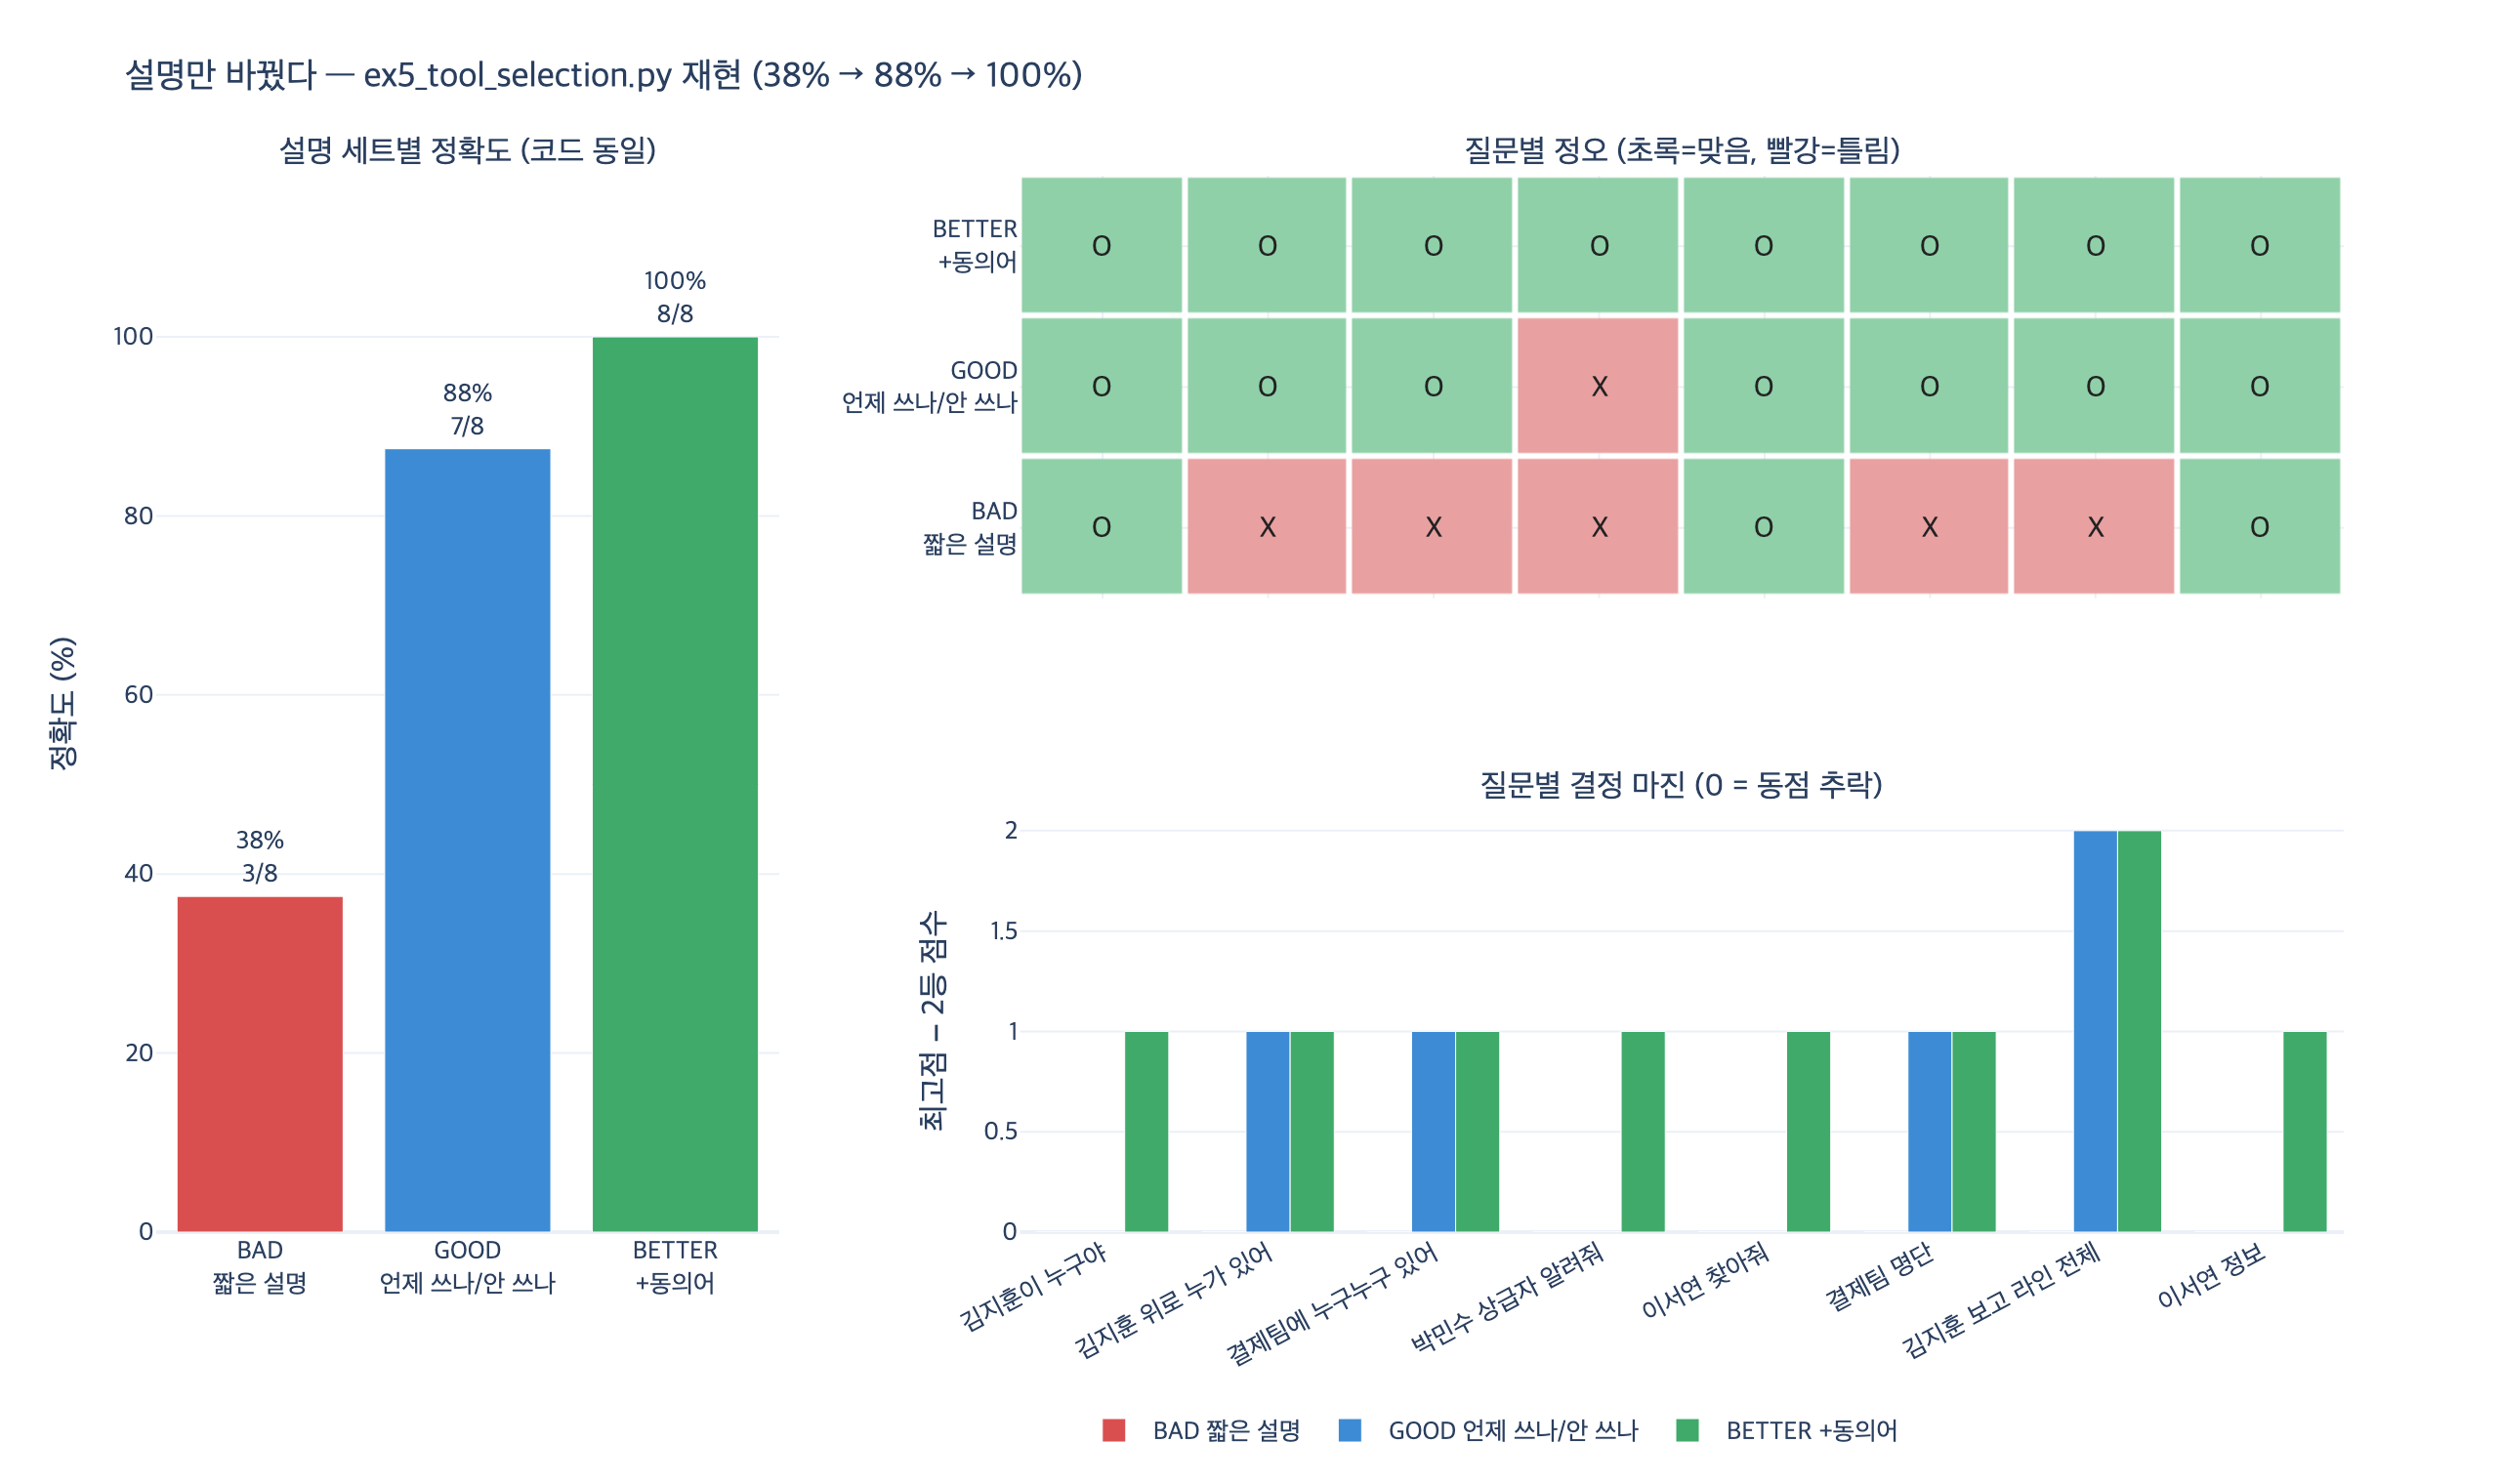

Source code (Python):
# %% [markdown]
# # `ex5_tool_selection.py` — 설명만 바꿔서 무엇이 달라졌나
#
# **카드 질문**: `ex5_tool_selection.py`에서 설명만 바꿔 무엇이 달라졌는가?
#
# **카드 답**: 코드를 한 줄도 고치지 않고 도구 선택 정확도가 올랐다.
# 짧은 설명 대신 '언제 쓰나 / 언제 안 쓰나'를 넣은 설명을 썼다.
#
# 이 노트북은 원본 예제의 **단어 겹침 선택기**와 **질문 8개**를 그대로 재현해서,
# 「설명 텍스트가 곧 코드」라는 주장을 **숫자로** 확인한다.
#
# 실험 설계:
#
# - 고정: 선택기 함수 `choose`, 질문 세트 `QUERIES`, 도구 이름 3개
# - 변수: 도구 **설명 문자열**만 (`BAD` → `GOOD`)
# - 측정: 질문별 정오표, 정확도, 정확도 델타
#
# 선택기는 이렇게 정의된다. $q$ 는 질문의 토큰 집합, $d_t$ 는 도구 $t$ 설명의 토큰 집합.
#
# $$\hat{t}(q) = \arg\max_{t \in T} \; \bigl| q \cap d_t \bigr|$$
#
# 동점이면 **먼저 순회한 도구**가 이긴다(원본 코드가 `overlap > score` 로 비교하므로).
# 이 동점 규칙이 뒤에서 아주 중요해진다.
#
# 필요 패키지: plotly, kaleido (PNG 저장용)

# %%
import re

import plotly.graph_objects as go
from plotly.subplots import make_subplots


def _show(fig):
    try:
        from IPython import get_ipython
        if get_ipython() is not None:  # VSCode 셀/Jupyter에서만 렌더링
            fig.show()
    except ImportError:
        pass


KFONT = "Apple SD Gothic Neo, AppleGothic, Malgun Gothic, NanumGothic, sans-serif"
print("준비 완료")
# 출력: 준비 완료

# %% [markdown]
# ## 1. 원본 예제 그대로 옮기기
#
# 질문 8개와 정답 도구, 그리고 두 가지 설명 세트.
# `BAD` 는 「사람 조회」처럼 명사 두 개, `GOOD` 은 (1) 무엇을 주는지 (2) 어떤 말로 묻는지
# (3) 언제 안 쓰는지 셋을 담았다.

# %%
QUERIES = [
    ("김지훈이 누구야", "find_person"),
    ("김지훈 위로 누가 있어", "chain_of_command"),
    ("결제팀에 누구누구 있어", "team_members"),
    ("박민수 상급자 알려줘", "chain_of_command"),
    ("이서연 찾아줘", "find_person"),
    ("결제팀 명단", "team_members"),
    ("김지훈 보고 라인 전체", "chain_of_command"),
    ("이서연 정보", "find_person"),
]

BAD = {
    "find_person": "사람 조회",
    "chain_of_command": "체인 조회",
    "team_members": "팀 조회",
}

GOOD = {
    "find_person":
        "사람 «한 명»을 이름으로 찾는다. 이름, 소속 팀, 상사 아이디를 준다. "
        "여러 명을 찾을 때는 쓰지 않는다.",
    "chain_of_command":
        "한 사람의 «위로 올라가는» 보고 체계를 뿌리까지 준다. "
        "상사, 상사의 상사, 보고 라인, 결재선을 물으면 이것이다. "
        "아래 부하 목록에는 쓰지 않는다.",
    "team_members":
        "팀 이름을 주면 그 팀 구성원 «전부»를 목록으로 준다. "
        "명단, 누구누구, 구성원, 몇 명을 물으면 이것이다.",
}

TOOLS = list(BAD)
print("도구", TOOLS)
print("질문 수", len(QUERIES))
print("BAD 설명 총 글자수 ", sum(len(v) for v in BAD.values()))
print("GOOD 설명 총 글자수", sum(len(v) for v in GOOD.values()))
# 출력: 도구 ['find_person', 'chain_of_command', 'team_members']
# 출력: 질문 수 8
# 출력: BAD 설명 총 글자수  14
# 출력: GOOD 설명 총 글자수 206

# %% [markdown]
# ## 2. 선택기 — 코드는 여기서 끝, 그리고 절대 안 고친다
#
# 원본 `tokenize` / `choose` 를 한 글자도 바꾸지 않고 옮긴다.
# 다만 실험을 위해 도구별 점수를 함께 돌려주는 얇은 래퍼 `scores` 를 붙인다.
# (래퍼는 관측용이고, 판정 로직은 `choose` 그대로다.)

# %%
def tokenize(s):
    return set(re.findall(r"[가-힣A-Za-z]+", s))


def choose(query, descriptions):
    q = tokenize(query)
    best, score = None, -1
    for name, desc in descriptions.items():
        overlap = len(q & tokenize(desc))
        if overlap > score:
            best, score = name, overlap
    return best


def scores(query, descriptions):
    """관측용: 도구별 겹침 점수 dict."""
    q = tokenize(query)
    return {name: len(q & tokenize(desc)) for name, desc in descriptions.items()}


def evaluate(descriptions):
    """질문별 (선택, 정답, 정오, 점수표) 와 정확도."""
    rows, hit = [], 0
    for q, want in QUERIES:
        got = choose(q, descriptions)
        sc = scores(q, descriptions)
        ok = got == want
        hit += ok
        rows.append({"q": q, "want": want, "got": got, "ok": ok, "scores": sc})
    return rows, hit / len(QUERIES)


bad_rows, bad_acc = evaluate(BAD)
good_rows, good_acc = evaluate(GOOD)
print(f"BAD  정확도 {bad_acc:.0%}")
print(f"GOOD 정확도 {good_acc:.0%}")
# 출력: BAD  정확도 38%
# 출력: GOOD 정확도 88%

# %% [markdown]
# ## 3. 질문별 정오표 — 무엇이 어떻게 바뀌었나
#
# 원본 실행 결과와 같은 표를 나란히 놓는다. 옆에 각 도구가 받은 겹침 점수도 적었다.

# %%
def fmt_scores(sc):
    return " ".join(f"{n.split('_')[0]}:{v}" for n, v in sc.items())


print(f"{'질문':<22}{'정답':<18}{'BAD 선택':<18}{'GOOD 선택':<18}변화")
print("-" * 90)
flips = []
for b, g in zip(bad_rows, good_rows):
    if not b["ok"] and g["ok"]:
        change = "고쳐짐"
    elif b["ok"] and not g["ok"]:
        change = "깨짐"
    elif b["ok"]:
        change = "그대로 맞음"
    else:
        change = "그대로 틀림"
    flips.append(change)
    print(f"{b['q']:<22}{b['want']:<18}"
          f"{b['got'] + ('' if b['ok'] else '✗'):<18}"
          f"{g['got'] + ('' if g['ok'] else '✗'):<18}{change}")

print()
print(f"정확도 {bad_acc:.0%} → {good_acc:.0%}  (델타 +{good_acc - bad_acc:.0%})")
print(f"맞춘 개수 {sum(r['ok'] for r in bad_rows)}/8 → {sum(r['ok'] for r in good_rows)}/8")
print("고쳐짐", flips.count("고쳐짐"), "| 깨짐", flips.count("깨짐"),
      "| 그대로 틀림", flips.count("그대로 틀림"))
# 출력: 질문                    정답                BAD 선택           GOOD 선택          변화
# 출력: ------------------------------------------------------------------------------------------
# 출력: 김지훈이 누구야               find_person       find_person       find_person       그대로 맞음
# 출력: 김지훈 위로 누가 있어           chain_of_command  find_person✗      chain_of_command  고쳐짐
# 출력: 결제팀에 누구누구 있어           team_members      find_person✗      team_members      고쳐짐
# 출력: 박민수 상급자 알려줘            chain_of_command  find_person✗      find_person✗      그대로 틀림
# 출력: 이서연 찾아줘                find_person       find_person       find_person       그대로 맞음
# 출력: 결제팀 명단                 team_members      find_person✗      team_members      고쳐짐
# 출력: 김지훈 보고 라인 전체           chain_of_command  find_person✗      chain_of_command  고쳐짐
# 출력: 이서연 정보                 find_person       find_person       find_person       그대로 맞음
# 출력:
# 출력: 정확도 38% → 88%  (델타 +50%)
# 출력: 맞춘 개수 3/8 → 7/8
# 출력: 고쳐짐 4 | 깨짐 0 | 그대로 틀림 1

# %% [markdown]
# ## 4. BAD 가 맞춘 3개는 실력이 아니다 — 전부 0점 동점
#
# 여기가 이 예제의 진짜 핵심이다.
# `BAD` 설명(「사람 조회」/「체인 조회」/「팀 조회」)은 어떤 질문과도 단어가 **하나도** 겹치지 않는다.
# 즉 모든 도구가 0점 동점이고, `overlap > score` 라는 엄격 비교 때문에
# **딕셔너리에서 먼저 나온 도구**가 항상 이긴다.
#
# 그러니까 `BAD` 의 38% 는 「선택」이 아니라 **첫 키를 고정 반환하는 상수 함수**의 점수다.
# 정확도는 그 키가 정답에 몇 번 등장하느냐로만 결정된다 — 최빈 클래스 베이스라인.

# %%
print("BAD 점수표 (전부 0인지 확인)")
for r in bad_rows:
    print(f"  {r['q']:<22}{fmt_scores(r['scores'])}   → {r['got']}")

all_zero = all(max(r["scores"].values()) == 0 for r in bad_rows)
print(f"\n모든 질문에서 최고점이 0점인가? {all_zero}")
print(f"BAD 가 고른 도구 종류: {set(r['got'] for r in bad_rows)}")
# 출력: BAD 점수표 (전부 0인지 확인)
# 출력:   김지훈이 누구야               find:0 chain:0 team:0   → find_person
# 출력:   김지훈 위로 누가 있어           find:0 chain:0 team:0   → find_person
# 출력:   결제팀에 누구누구 있어           find:0 chain:0 team:0   → find_person
# 출력:   박민수 상급자 알려줘            find:0 chain:0 team:0   → find_person
# 출력:   이서연 찾아줘                find:0 chain:0 team:0   → find_person
# 출력:   결제팀 명단                 find:0 chain:0 team:0   → find_person
# 출력:   김지훈 보고 라인 전체           find:0 chain:0 team:0   → find_person
# 출력:   이서연 정보                 find:0 chain:0 team:0   → find_person
# 출력:
# 출력: 모든 질문에서 최고점이 0점인가? True
# 출력: BAD 가 고른 도구 종류: {'find_person'}

# %%
# 증명: BAD 의 키 순서만 바꿔도 «정확도»가 흔들린다. 설명이 정보를 안 주면 순서가 답을 정한다.
import itertools

print("BAD 딕셔너리 키 순서를 바꿔 본다 (설명 내용은 동일)")
for order in itertools.permutations(TOOLS):
    reordered = {k: BAD[k] for k in order}
    _, acc = evaluate(reordered)
    print(f"  첫 키 {order[0]:<18} 정확도 {acc:.0%}")
# 출력: BAD 딕셔너리 키 순서를 바꿔 본다 (설명 내용은 동일)
# 출력:   첫 키 find_person        정확도 38%
# 출력:   첫 키 find_person        정확도 38%
# 출력:   첫 키 chain_of_command   정확도 38%
# 출력:   첫 키 chain_of_command   정확도 38%
# 출력:   첫 키 team_members       정확도 25%
# 출력:   첫 키 team_members       정확도 25%

# %% [markdown]
# 25~38% 사이에서 진동한다. 정답 분포가 `find_person` 3개, `chain_of_command` 3개,
# `team_members` 2개이므로 정확히 「첫 키가 정답인 질문 수 / 8」이다.
#
# 반대로 `GOOD` 은 8개 질문 중 몇 개에서 **결정적 신호**(최고점 > 0)를 만들어 냈는지 세어 보자.

# %%
decisive_good = [r for r in good_rows if max(r["scores"].values()) > 0]
print(f"GOOD 에서 최고점 > 0 인 질문: {len(decisive_good)}/8")
for r in good_rows:
    top = max(r["scores"].values())
    tag = "결정적" if top > 0 else "0점 동점 → 첫 키로 추락"
    print(f"  {r['q']:<22}{fmt_scores(r['scores'])}   {tag}")
# 출력: GOOD 에서 최고점 > 0 인 질문: 4/8
# 출력:   김지훈이 누구야               find:0 chain:0 team:0   0점 동점 → 첫 키로 추락
# 출력:   김지훈 위로 누가 있어           find:0 chain:1 team:0   결정적
# 출력:   결제팀에 누구누구 있어           find:0 chain:0 team:1   결정적
# 출력:   박민수 상급자 알려줘            find:0 chain:0 team:0   0점 동점 → 첫 키로 추락
# 출력:   이서연 찾아줘                find:0 chain:0 team:0   0점 동점 → 첫 키로 추락
# 출력:   결제팀 명단                 find:0 chain:0 team:1   결정적
# 출력:   김지훈 보고 라인 전체           find:0 chain:2 team:0   결정적
# 출력:   이서연 정보                 find:0 chain:0 team:0   0점 동점 → 첫 키로 추락

# %% [markdown]
# 흥미로운 사실. `GOOD` 도 8개 중 4개는 여전히 0점 동점이고, 그 4개가 마침
# 정답이 `find_person` 인 3개 + 아직 못 고친 1개다. 즉 88% 는
# **「진짜 고른 4개」 + 「첫 키 추락이 우연히 맞은 3개」** 의 합이다.
#
# 그래서 정확도만 보면 안 되고 **결정 마진**(최고점 − 2등 점수)을 봐야 한다.
# 마진이 0이면 선택기는 아무것도 «고르지» 않았다.

# %%
def margin(r):
    vals = sorted(r["scores"].values(), reverse=True)
    return vals[0] - vals[1]


print(f"{'질문':<22}{'BAD 마진':>10}{'GOOD 마진':>11}")
print("-" * 45)
for b, g in zip(bad_rows, good_rows):
    print(f"{b['q']:<22}{margin(b):>10}{margin(g):>11}")
print("-" * 45)
print(f"{'평균':<22}{sum(margin(r) for r in bad_rows) / 8:>10.2f}"
      f"{sum(margin(r) for r in good_rows) / 8:>11.2f}")
# 출력: 질문                      BAD 마진   GOOD 마진
# 출력: ---------------------------------------------
# 출력: 김지훈이 누구야                        0          0
# 출력: 김지훈 위로 누가 있어                    0          1
# 출력: 결제팀에 누구누구 있어                    0          1
# 출력: 박민수 상급자 알려줘                     0          0
# 출력: 이서연 찾아줘                         0          0
# 출력: 결제팀 명단                          0          1
# 출력: 김지훈 보고 라인 전체                    0          2
# 출력: 이서연 정보                          0          0
# 출력: ---------------------------------------------
# 출력: 평균                              0.00       0.62

# %% [markdown]
# ## 5. 남은 하나 — 「박민수 상급자 알려줘」
#
# 설명에는 «상사»라고 썼는데 사용자는 «상급자»라고 물었다. 토큰이 안 겹친다.
# 사내 용어로 쓰고 사용자는 자기 말로 묻는, 도구 설명에서 제일 흔한 실패다.
#
# 대응은 **동의어를 설명에 넣는 것**. 여전히 코드는 안 고친다.

# %%
BETTER = dict(GOOD)
BETTER["chain_of_command"] = (
    "한 사람의 «위로 올라가는» 보고 체계를 뿌리까지 준다. "
    "상사, 상급자, 윗사람, 상사의 상사, 보고 라인, 결재선, 결재 라인을 물으면 이것이다. "
    "아래 부하 목록에는 쓰지 않는다."
)
BETTER["find_person"] = (
    "사람 «한 명»을 이름으로 찾는다. 이름, 소속 팀, 상사 아이디, 정보를 준다. "
    "누구야, 찾아줘, 정보, 프로필을 물으면 이것이다. "
    "여러 명을 찾을 때는 쓰지 않는다."
)

better_rows, better_acc = evaluate(BETTER)
for r in better_rows:
    print(f"  {r['q']:<22}{r['got']:<18}{'' if r['ok'] else '←틀림'}  "
          f"마진 {margin(r)}")
print(f"\nBETTER 정확도 {better_acc:.0%}, 평균 마진 "
      f"{sum(margin(r) for r in better_rows) / 8:.2f}")
print(f"\n요약: {bad_acc:.0%} → {good_acc:.0%} → {better_acc:.0%}  "
      "(선택기 코드 변경량 0줄)")
# 출력:   김지훈이 누구야               find_person         마진 1
# 출력:   김지훈 위로 누가 있어           chain_of_command    마진 1
# 출력:   결제팀에 누구누구 있어           team_members        마진 1
# 출력:   박민수 상급자 알려줘            chain_of_command    마진 1
# 출력:   이서연 찾아줘                find_person         마진 1
# 출력:   결제팀 명단                 team_members        마진 1
# 출력:   김지훈 보고 라인 전체           chain_of_command    마진 2
# 출력:   이서연 정보                 find_person         마진 1
# 출력:
# 출력: BETTER 정확도 100%, 평균 마진 1.12
# 출력:
# 출력: 요약: 38% → 88% → 100%  (선택기 코드 변경량 0줄)

# %% [markdown]
# ## 6. 시각화
#
# 왼쪽: 세 설명 세트의 정확도. 오른쪽 위: 질문별 정오 히트맵.
# 오른쪽 아래: 질문별 결정 마진 (0이면 「안 고른 것」).

# %%
SETS = [("BAD\n짧은 설명", bad_rows, bad_acc),
        ("GOOD\n언제 쓰나/안 쓰나", good_rows, good_acc),
        ("BETTER\n+동의어", better_rows, better_acc)]
labels = [s[0].replace("\n", "<br>") for s in SETS]
qlabels = [q for q, _ in QUERIES]

fig = make_subplots(
    rows=2, cols=2,
    column_widths=[0.32, 0.68], row_heights=[0.5, 0.5],
    specs=[[{"type": "bar", "rowspan": 2}, {"type": "heatmap"}],
           [None, {"type": "bar"}]],
    subplot_titles=("설명 세트별 정확도 (코드 동일)",
                    "질문별 정오 (초록=맞음, 빨강=틀림)",
                    "질문별 결정 마진 (0 = 동점 추락)"),
    horizontal_spacing=0.11, vertical_spacing=0.20,
)
COLORS = ["#d94f4f", "#3d8bd4", "#3faa6a"]

# (1) 정확도 막대
fig.add_trace(go.Bar(
    x=labels, y=[s[2] * 100 for s in SETS],
    text=[f"{s[2]:.0%}<br>{sum(r['ok'] for r in s[1])}/8" for s in SETS],
    textposition="outside",
    marker_color=COLORS,
    showlegend=False,
), row=1, col=1)
fig.update_yaxes(title_text="정확도 (%)", range=[0, 118], row=1, col=1)

# (2) 정오 히트맵
z = [[1 if r["ok"] else 0 for r in s[1]] for s in SETS]
fig.add_trace(go.Heatmap(
    z=z, x=qlabels, y=labels,
    colorscale=[[0.0, "#e8a0a0"], [1.0, "#8fd0a8"]],
    showscale=False, xgap=3, ygap=3,
    text=[["O" if v else "X" for v in row] for row in z],
    texttemplate="%{text}",
    textfont={"size": 15, "color": "#222"},
), row=1, col=2)
fig.update_xaxes(showticklabels=False, row=1, col=2)  # 아래 서브플롯과 라벨 공유

# (3) 마진 그룹 막대
for (lab, rows_, _), c in zip(SETS, COLORS):
    fig.add_trace(go.Bar(
        name=lab.replace("\n", " "), x=qlabels,
        y=[margin(r) for r in rows_], marker_color=c,
    ), row=2, col=2)
fig.update_yaxes(title_text="최고점 − 2등 점수", row=2, col=2)
fig.update_xaxes(tickangle=-28, row=2, col=2)

fig.update_layout(
    title_text="설명만 바꿨다 — ex5_tool_selection.py 재현 (38% → 88% → 100%)",
    barmode="group", height=760, width=1280,
    font={"family": KFONT, "size": 13},
    template="plotly_white",
    legend={"orientation": "h", "y": -0.16, "x": 0.42},
    margin={"t": 90, "b": 110},
)
for a in fig.layout.annotations:
    a.font.family = KFONT

_show(fig)

import os
_png = os.path.join(os.path.dirname(os.path.abspath(__file__)), "expy.png")
fig.write_image(_png, scale=2)
print("저장:", _png)
# 출력: 저장: .../10f0fa09-fd25-405c-9cce-e1aec69176ee/expy.png

# %% [markdown]
# ## 7. 이 카드에서 가져갈 것
#
# | 항목 | BAD | GOOD | BETTER |
# |---|---|---|---|
# | 설명 총 글자수 | 14 | 206 | 256 |
# | 선택기 코드 줄 수 변화 | — | **0** | **0** |
# | 정확도 | 38% (3/8) | 88% (7/8) | 100% (8/8) |
# | 평균 결정 마진 | 0.00 | 0.62 | 1.12 |
#
# - 바뀐 것은 **설명 문자열 하나**뿐이다. `tokenize`, `choose`, `QUERIES` 전부 그대로다.
# - `BAD` 의 38% 는 능력이 아니라 **딕셔너리 첫 키를 반환하는 상수 함수**의 점수다.
#   키 순서만 바꿔도 25%까지 떨어진다.
# - 좋은 설명에 들어간 셋: (1) 무엇을 **주는지** (2) 어떤 **말**로 물었을 때인지
#   (3) 언제 **안** 쓰는지. 셋째가 제일 자주 빠지고 제일 크게 듣는다.
# - 남은 실패 「상사 vs 상급자」는 어휘 불일치다. 동의어를 설명에 넣으면 100%.
#   실제 질문 로그에서 뽑아 넣는 게 제일 좋다.
# - 그래프의 말로: 도구 설명이 곧 **엣지 선택 함수**다. 자연어로 적어 둔 그 글이 코드다.
